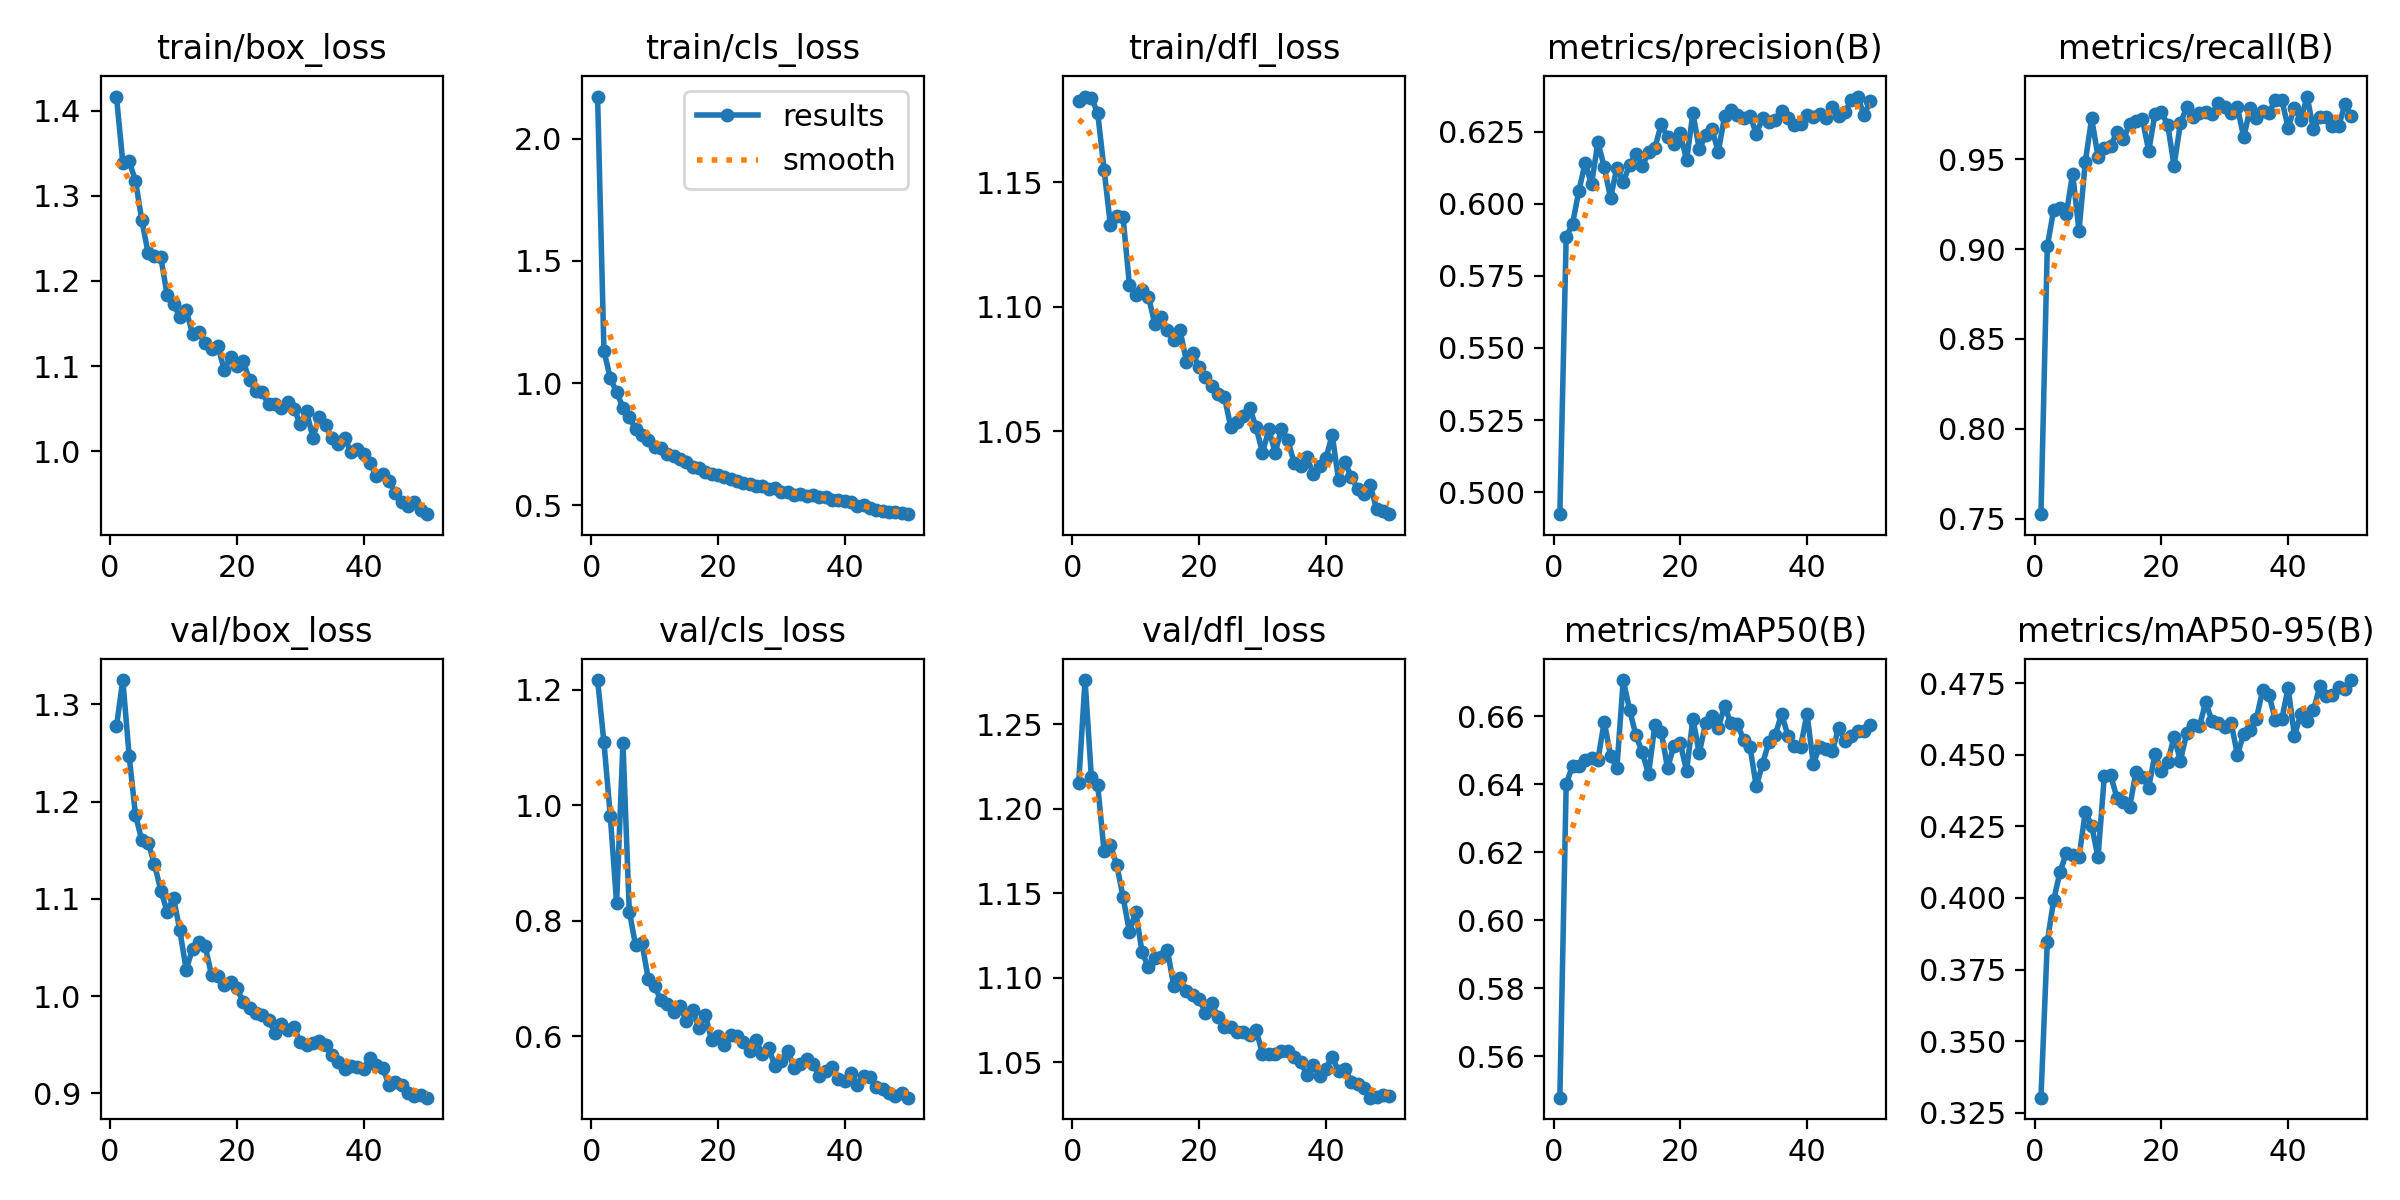

Data behind this chart, as committed beside it:
epoch, time, train/box_loss, train/cls_loss, train/dfl_loss, metrics/precision(B), metrics/recall(B), metrics/mAP50(B), metrics/mAP50-95(B), val/box_loss, val/cls_loss, val/dfl_loss, lr/pg0, lr/pg1, lr/pg2
1, 65.92, 1.416, 2.172, 1.183, 0.4924, 0.7525, 0.5479, 0.3303, 1.277, 1.216, 1.215, 0.07009, 0.003323, 0.003323
2, 126.9, 1.339, 1.133, 1.184, 0.5885, 0.9015, 0.64, 0.3847, 1.325, 1.109, 1.276, 0.03996, 0.006524, 0.006524
3, 187.6, 1.341, 1.02, 1.184, 0.593, 0.9217, 0.6455, 0.3992, 1.247, 0.9819, 1.218, 0.009698, 0.009594, 0.009594
4, 247.4, 1.318, 0.9642, 1.178, 0.6044, 0.9229, 0.6453, 0.4091, 1.186, 0.8299, 1.214, 0.009406, 0.009406, 0.009406
5, 308.6, 1.271, 0.9002, 1.155, 0.6142, 0.9195, 0.6471, 0.4156, 1.16, 1.107, 1.175, 0.009208, 0.009208, 0.009208
6, 369.5, 1.232, 0.8598, 1.133, 0.6067, 0.9421, 0.6477, 0.4151, 1.158, 0.816, 1.178, 0.00901, 0.00901, 0.00901
7, 432.4, 1.23, 0.8131, 1.137, 0.6213, 0.9102, 0.6471, 0.4142, 1.135, 0.7574, 1.167, 0.008812, 0.008812, 0.008812
8, 493.6, 1.227, 0.7884, 1.136, 0.6128, 0.9486, 0.6584, 0.4301, 1.109, 0.7618, 1.148, 0.008614, 0.008614, 0.008614
9, 553.2, 1.183, 0.7677, 1.109, 0.6019, 0.9727, 0.6484, 0.4253, 1.087, 0.6991, 1.127, 0.008416, 0.008416, 0.008416
10, 610.5, 1.173, 0.7379, 1.105, 0.6125, 0.9515, 0.6447, 0.4142, 1.101, 0.6864, 1.139, 0.008218, 0.008218, 0.008218
11, 667.7, 1.157, 0.7339, 1.107, 0.6075, 0.9561, 0.6706, 0.4427, 1.068, 0.6628, 1.115, 0.00802, 0.00802, 0.00802
12, 725.3, 1.165, 0.7093, 1.104, 0.6133, 0.9575, 0.662, 0.4428, 1.027, 0.6562, 1.106, 0.007822, 0.007822, 0.007822
13, 782.8, 1.138, 0.7006, 1.093, 0.6172, 0.9652, 0.6544, 0.4349, 1.049, 0.6424, 1.111, 0.007624, 0.007624, 0.007624
14, 840.2, 1.14, 0.6905, 1.096, 0.613, 0.9612, 0.6494, 0.4334, 1.056, 0.6524, 1.112, 0.007426, 0.007426, 0.007426
15, 897.8, 1.127, 0.6777, 1.09, 0.6178, 0.9696, 0.643, 0.4319, 1.051, 0.6273, 1.116, 0.007228, 0.007228, 0.007228
16, 954.7, 1.119, 0.6583, 1.087, 0.6194, 0.9711, 0.6575, 0.4441, 1.022, 0.6448, 1.095, 0.00703, 0.00703, 0.00703
17, 1012, 1.123, 0.654, 1.09, 0.6275, 0.9725, 0.6555, 0.4424, 1.02, 0.6147, 1.1, 0.006832, 0.006832, 0.006832
18, 1069, 1.096, 0.6387, 1.078, 0.6231, 0.9546, 0.6447, 0.4386, 1.012, 0.6374, 1.092, 0.006634, 0.006634, 0.006634
19, 1126, 1.11, 0.6295, 1.081, 0.6208, 0.9754, 0.6514, 0.4503, 1.014, 0.593, 1.09, 0.006436, 0.006436, 0.006436
20, 1183, 1.1, 0.6228, 1.076, 0.6243, 0.9762, 0.6521, 0.4444, 1.008, 0.6006, 1.087, 0.006238, 0.006238, 0.006238
21, 1240, 1.106, 0.6157, 1.072, 0.6151, 0.9693, 0.6439, 0.4475, 0.9939, 0.5843, 1.079, 0.00604, 0.00604, 0.00604
22, 1297, 1.083, 0.6096, 1.068, 0.6314, 0.9463, 0.6593, 0.4562, 0.9873, 0.6018, 1.085, 0.005842, 0.005842, 0.005842
23, 1354, 1.071, 0.6006, 1.065, 0.6189, 0.97, 0.6492, 0.448, 0.9829, 0.601, 1.077, 0.005644, 0.005644, 0.005644
24, 1412, 1.069, 0.5906, 1.064, 0.6237, 0.9789, 0.658, 0.4575, 0.9806, 0.5909, 1.071, 0.005446, 0.005446, 0.005446
25, 1469, 1.055, 0.5892, 1.052, 0.6258, 0.9737, 0.6601, 0.4604, 0.9755, 0.5751, 1.071, 0.005248, 0.005248, 0.005248
26, 1526, 1.056, 0.5786, 1.054, 0.6179, 0.9756, 0.6566, 0.4599, 0.9625, 0.5934, 1.068, 0.00505, 0.00505, 0.00505
27, 1583, 1.05, 0.5792, 1.056, 0.6303, 0.9764, 0.663, 0.4683, 0.971, 0.569, 1.068, 0.004852, 0.004852, 0.004852
28, 1640, 1.057, 0.5676, 1.059, 0.6324, 0.975, 0.6579, 0.4617, 0.9655, 0.5795, 1.066, 0.004654, 0.004654, 0.004654
29, 1697, 1.05, 0.5695, 1.052, 0.6308, 0.9814, 0.6578, 0.461, 0.9686, 0.549, 1.069, 0.004456, 0.004456, 0.004456
30, 1756, 1.032, 0.5534, 1.041, 0.6298, 0.9789, 0.6532, 0.4598, 0.9526, 0.5572, 1.055, 0.004258, 0.004258, 0.004258
31, 1817, 1.047, 0.5562, 1.051, 0.6305, 0.976, 0.6511, 0.4612, 0.9498, 0.5752, 1.055, 0.00406, 0.00406, 0.00406
32, 1876, 1.016, 0.544, 1.041, 0.6243, 0.9789, 0.6394, 0.4501, 0.9521, 0.5461, 1.055, 0.003862, 0.003862, 0.003862
33, 1933, 1.04, 0.5484, 1.051, 0.6296, 0.9622, 0.6461, 0.4573, 0.9536, 0.5528, 1.057, 0.003664, 0.003664, 0.003664
34, 1991, 1.031, 0.5392, 1.046, 0.6282, 0.9784, 0.6524, 0.4588, 0.9493, 0.5601, 1.057, 0.003466, 0.003466, 0.003466
35, 2051, 1.015, 0.544, 1.037, 0.6291, 0.9732, 0.6546, 0.4627, 0.9394, 0.5526, 1.053, 0.003268, 0.003268, 0.003268
36, 2109, 1.009, 0.5329, 1.036, 0.6322, 0.9767, 0.6606, 0.4726, 0.9319, 0.5309, 1.05, 0.00307, 0.00307, 0.00307
37, 2166, 1.015, 0.5343, 1.04, 0.6298, 0.976, 0.6543, 0.4707, 0.9251, 0.5408, 1.043, 0.002872, 0.002872, 0.002872
38, 2226, 0.9995, 0.5211, 1.033, 0.6273, 0.9831, 0.6512, 0.4622, 0.9281, 0.5471, 1.048, 0.002674, 0.002674, 0.002674
39, 2284, 1.003, 0.5203, 1.036, 0.6278, 0.9831, 0.6511, 0.4624, 0.9269, 0.5263, 1.042, 0.002476, 0.002476, 0.002476
40, 2342, 0.9964, 0.5193, 1.039, 0.6307, 0.9677, 0.6607, 0.4733, 0.9248, 0.5228, 1.046, 0.002278, 0.002278, 0.002278
41, 2399, 0.9861, 0.5125, 1.049, 0.6299, 0.9786, 0.6461, 0.4567, 0.9364, 0.5359, 1.053, 0.00208, 0.00208, 0.00208
42, 2456, 0.9706, 0.4958, 1.031, 0.6311, 0.9719, 0.6511, 0.4642, 0.9292, 0.5165, 1.045, 0.001882, 0.001882, 0.001882
43, 2511, 0.9728, 0.5, 1.038, 0.6298, 0.9849, 0.6503, 0.4618, 0.9266, 0.5317, 1.046, 0.001684, 0.001684, 0.001684
44, 2568, 0.9648, 0.4899, 1.032, 0.6335, 0.9666, 0.6497, 0.4655, 0.9089, 0.5293, 1.039, 0.001486, 0.001486, 0.001486
45, 2625, 0.9511, 0.4814, 1.027, 0.6304, 0.9733, 0.6566, 0.4738, 0.9117, 0.5123, 1.037, 0.001288, 0.001288, 0.001288
46, 2683, 0.9405, 0.4769, 1.025, 0.6317, 0.9737, 0.6528, 0.4704, 0.9084, 0.5085, 1.035, 0.00109, 0.00109, 0.00109
47, 2742, 0.9353, 0.4748, 1.028, 0.6359, 0.9685, 0.6543, 0.4709, 0.9003, 0.5021, 1.029, 0.000892, 0.000892, 0.000892
48, 2799, 0.9408, 0.4733, 1.019, 0.6371, 0.9687, 0.6557, 0.4737, 0.8976, 0.4977, 1.03, 0.000694, 0.000694, 0.000694
49, 2855, 0.9306, 0.4696, 1.018, 0.6307, 0.9808, 0.6557, 0.4728, 0.8986, 0.5027, 1.031, 0.000496, 0.000496, 0.000496
50, 2913, 0.926, 0.4642, 1.017, 0.6356, 0.9739, 0.6573, 0.4761, 0.8956, 0.494, 1.03, 0.000298, 0.000298, 0.000298
